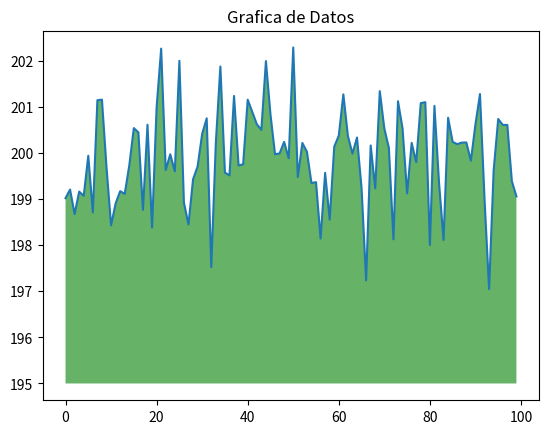

Recreate this plot in Python.
import numpy as np
from matplotlib import pyplot as plt

ys = 200 + np.random.randn(100)
x = [x for x in range(len(ys))]

plt.plot(x, ys, '-')
plt.fill_between(x, ys, 195, where=(ys > 195), facecolor='g', alpha=0.6)

plt.title("Grafica de Datos")
plt.show()
